Run: headless pygame with SDL's dummy video driver; simulated clock (each Clock.tick advances the game by its frame time, no real sleeping); random seed 0; keys injected as events and as key.get_pressed() state; mouse plan: one left click at the window centre at the start of phase 2, then a move to the lower-right quarter at the start of phase 3.
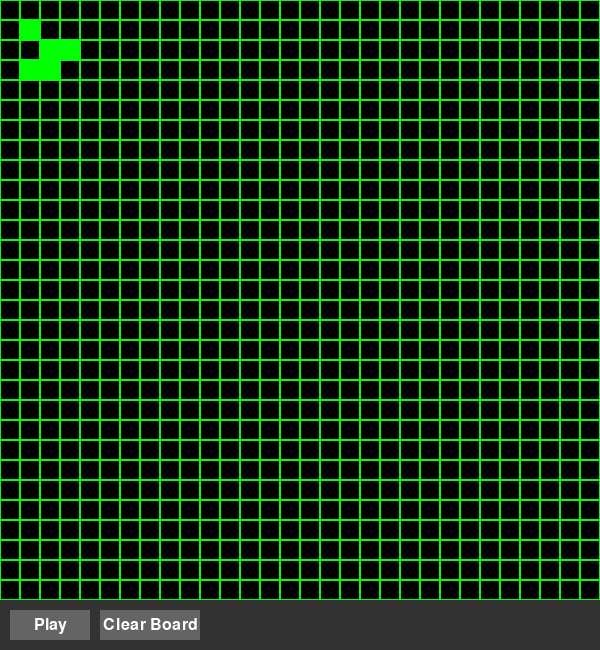
Frame 1 of 4 · flips 1–60 · no input
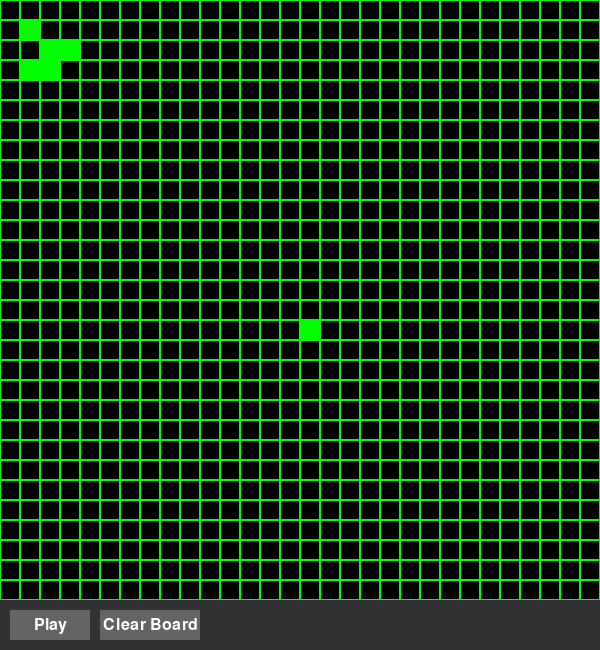
Frame 2 of 4 · flips 61–180 · clicked the window centre · tapped SPACE, RETURN · held RIGHT (→), D
Frame 3 of 4 · flips 181–300 · moved the mouse to the lower-right quarter · held DOWN (↓), S · screen unchanged from frame 2, image omitted
Frame 4 of 4 · flips 301–420 · held LEFT (←), A, UP (↑), W · screen unchanged from frame 3, image omitted

The pygame program that drew these frames:

import time
import pygame

empty_board = [[0 * 10] * 10] * 10
simple_repeater = [
    [0, 0, 0, 0, 0, 0, 0, 0, 0, 0],
    [0, 0, 0, 1, 0, 0, 0, 0, 0, 0],
    [0, 0, 0, 1, 0, 0, 0, 0, 0, 0],
    [0, 0, 0, 1, 0, 0, 0, 0, 0, 0],
    [0, 0, 0, 0, 0, 0, 0, 0, 0, 0],
    [0, 0, 0, 0, 0, 0, 0, 0, 0, 0],
    [0, 0, 0, 0, 0, 0, 0, 0, 0, 0],
    [0, 0, 0, 0, 0, 0, 0, 0, 0, 0],
    [0, 0, 0, 0, 0, 0, 0, 0, 0, 0],
    [0, 0, 0, 0, 0, 0, 0, 0, 0, 0]
    ]
simple_glider = [
    [0, 0, 0, 0, 0, 0, 0, 0, 1, 0],
    [0, 0, 0, 0, 0, 0, 0, 1, 0, 0],
    [0, 0, 0, 0, 0, 0, 0, 1, 1, 1],
    [0, 0, 0, 0, 0, 0, 0, 0, 0, 0],
    [0, 0, 0, 0, 0, 0, 0, 0, 0, 0],
    [0, 0, 0, 0, 0, 0, 0, 0, 0, 0],
    [0, 0, 0, 0, 0, 0, 0, 0, 0, 0],
    [0, 0, 0, 0, 0, 0, 0, 0, 0, 0],
    [0, 0, 0, 0, 0, 0, 0, 0, 0, 0],
    [0, 0, 0, 0, 0, 0, 0, 0, 0, 0]
    ]
loaf_pattern = [
    [0, 0, 0, 0, 0, 0, 0, 0, 0, 0],
    [0, 0, 0, 0, 0, 0, 0, 0, 0, 0],
    [0, 0, 0, 0, 0, 0, 0, 0, 0, 0],
    [0, 0, 0, 0, 0, 0, 0, 0, 0, 0],
    [0, 0, 0, 0, 1, 1, 0, 0, 0, 0],
    [0, 0, 0, 1, 0, 0, 1, 0, 0, 0],
    [0, 0, 0, 0, 1, 1, 1, 0, 0, 0],
    [0, 0, 0, 0, 0, 0, 0, 0, 0, 0],
    [0, 0, 0, 0, 0, 0, 0, 0, 0, 0],
    [0, 0, 0, 0, 0, 0, 0, 0, 0, 0]
    ]
big_loaf_pattern = [
    [0, 0, 0, 0, 0, 0, 0, 0, 0, 0, 0, 0, 0, 0, 0, 0, 0, 0, 0, 0],
    [0, 0, 0, 0, 0, 0, 0, 0, 0, 0, 0, 0, 0, 0, 0, 0, 0, 0, 0, 0],
    [0, 0, 0, 0, 0, 0, 0, 0, 0, 0, 0, 0, 0, 0, 0, 0, 0, 0, 0, 0],
    [0, 0, 0, 0, 0, 0, 0, 0, 0, 0, 0, 0, 0, 0, 0, 0, 0, 0, 0, 0],
    [0, 0, 0, 0, 0, 0, 0, 0, 0, 0, 0, 0, 0, 0, 0, 0, 0, 0, 0, 0],
    [0, 0, 0, 0, 0, 0, 0, 0, 0, 0, 0, 0, 0, 0, 0, 0, 0, 0, 0, 0],
    [0, 0, 0, 0, 0, 0, 0, 0, 0, 0, 0, 0, 0, 0, 0, 0, 0, 0, 0, 0],
    [0, 0, 0, 0, 0, 0, 0, 0, 0, 0, 0, 0, 0, 0, 0, 0, 0, 0, 0, 0],
    [0, 0, 0, 0, 0, 0, 0, 0, 0, 0, 0, 0, 0, 0, 0, 0, 0, 0, 0, 0],
    [0, 0, 0, 0, 0, 0, 0, 0, 1, 1, 0, 0, 0, 0, 0, 0, 0, 0, 0, 0],
    [0, 0, 0, 0, 0, 0, 0, 1, 0, 0, 1, 0, 0, 0, 0, 0, 0, 0, 0, 0],
    [0, 0, 0, 0, 0, 0, 0, 0, 1, 1, 1, 0, 0, 0, 0, 0, 0, 0, 0, 0],
    [0, 0, 0, 0, 0, 0, 0, 0, 0, 0, 0, 0, 0, 0, 0, 0, 0, 0, 0, 0],
    [0, 0, 0, 0, 0, 0, 0, 0, 0, 0, 0, 0, 0, 0, 0, 0, 0, 0, 0, 0],
    [0, 0, 0, 0, 0, 0, 0, 0, 0, 0, 0, 0, 0, 0, 0, 0, 0, 0, 0, 0],
    [0, 0, 0, 0, 0, 0, 0, 0, 0, 0, 0, 0, 0, 0, 0, 0, 0, 0, 0, 0],
    [0, 0, 0, 0, 0, 0, 0, 0, 0, 0, 0, 0, 0, 0, 0, 0, 0, 0, 0, 0],
    [0, 0, 0, 0, 0, 0, 0, 0, 0, 0, 0, 0, 0, 0, 0, 0, 0, 0, 0, 0],
    [0, 0, 0, 0, 0, 0, 0, 0, 0, 0, 0, 0, 0, 0, 0, 0, 0, 0, 0, 0],
    [0, 0, 0, 0, 0, 0, 0, 0, 0, 0, 0, 0, 0, 0, 0, 0, 0, 0, 0, 0],
    ]
rocket = [
    [0, 0, 0, 0, 0, 0, 0, 0, 0, 0],
    [0, 0, 0, 0, 0, 0, 0, 0, 0, 0],
    [0, 0, 0, 0, 0, 1, 0, 0, 0, 0],
    [0, 0, 0, 0, 1, 0, 1, 0, 0, 0],
    [0, 0, 0, 0, 1, 0, 1, 0, 0, 0],
    [0, 0, 0, 0, 1, 0, 1, 0, 0, 0],
    [0, 0, 0, 0, 0, 0, 0, 0, 0, 0],
    [0, 0, 0, 0, 0, 0, 0, 0, 0, 0],
    [0, 0, 0, 0, 0, 0, 0, 0, 0, 0],
    [0, 0, 0, 0, 0, 0, 0, 0, 0, 0]
    ]
big_board_pattern = [
    [0] * 30 for _ in range(30)
]
# Set some cells to be alive in the larger pattern
# For example, a glider pattern
big_board_pattern[1][1] = 1
big_board_pattern[2][2] = 1
big_board_pattern[2][3] = 1
big_board_pattern[3][1] = 1
big_board_pattern[3][2] = 1

class Board:

    def __init__(self, board):
        self.size = len(board)
        self.board = board
        self.alive_cell_coordinates = set()
        self.willDie = set()
        self.willLive = set()

    def print_board(self):
        for row in self.board:
            for num in row:
                if num == 0:
                    output = 'O'
                else: 
                    output = '*'
                print(output, end=' ')
            print()
        print('-' * self.size * 3, end=None)

    def display_board(self):
        pygame.init()

        # constants
        CELL_SIZE = 20
        PANEL_HEIGHT = 50
        WIDTH, HEIGHT = self.size * CELL_SIZE, self.size * CELL_SIZE + PANEL_HEIGHT
        SCREEN = pygame.display.set_mode((WIDTH, HEIGHT))
        CLOCK = pygame.time.Clock()

        button_rect = pygame.Rect(10, self.size * CELL_SIZE + 10, 80, 30)
        clear_button_rect = pygame.Rect(100, self.size * CELL_SIZE + 10, 100, 30)
       
        is_playing = False

        while True:
            for event in pygame.event.get():
                if event.type == pygame.QUIT:
                    pygame.quit()
                    return
                if event.type == pygame.MOUSEBUTTONDOWN:
                    if event.button == 1:
                        if button_rect.collidepoint(event.pos):
                            is_playing = not is_playing  # Toggle play/pause on button click
                        elif clear_button_rect.collidepoint(event.pos):
                            # Clear the boarda (set all alive cells to dead)
                            for y in range(self.size):
                                for x in range(self.size):
                                    if self.board[y][x] == 1:
                                        self.make_dead((x, y))
                    if event.button == 1 and not is_playing:  # Left mouse button click while paused
                        mouse_x, mouse_y = event.pos
                        # Check if the click is within the grid area
                        if mouse_y < self.size * CELL_SIZE:
                            # Calculate cell coordinates based on mouse position
                            cell_x = mouse_x // CELL_SIZE
                            cell_y = mouse_y // CELL_SIZE
                            # Toggle the state of the clicked cell
                            if self.board[cell_y][cell_x] == 0:
                                self.make_alive((cell_x, cell_y))
                            else:
                                self.make_dead((cell_x, cell_y))

            
            # clear the screen
            SCREEN.fill((0, 0, 0))

            # draw the cells
            for y in range(self.size):
                for x in range(self.size):
                    cell_rect = pygame.Rect(x * CELL_SIZE, y * CELL_SIZE, CELL_SIZE, CELL_SIZE)
                    if self.board[y][x] == 1:
                        # Draw alive cells in green color
                        pygame.draw.rect(SCREEN, (0, 255, 0), cell_rect)
                    # Outline each cell in green
                    pygame.draw.rect(SCREEN, (0, 255, 0), cell_rect, 1)

            # draw the control panel 
            pygame.draw.rect(SCREEN, (50, 50, 50), (0, self.size * CELL_SIZE, WIDTH, PANEL_HEIGHT))

            # draw the pause/play button
            button_text = "Pause" if is_playing else "Play"
            pygame.draw.rect(SCREEN, (100, 100, 100), button_rect)
            font = pygame.font.SysFont(None, 24)
            text = font.render(button_text, True, (255, 255, 255))
            text_rect = text.get_rect(center=button_rect.center)
            SCREEN.blit(text, text_rect)

            # Draw the Clear Board button
            pygame.draw.rect(SCREEN, (100, 100, 100), clear_button_rect)
            clear_text = "Clear Board"
            font = pygame.font.SysFont(None, 24)
            clear_text_render = font.render(clear_text, True, (255, 255, 255))
            clear_text_rect = clear_text_render.get_rect(center=clear_button_rect.center)
            SCREEN.blit(clear_text_render, clear_text_rect)

            # update the board
            pygame.display.flip()
            CLOCK.tick(10) # adjust the speed here (frames per second)

            if is_playing:
                # update the board if playing
                self.update_board()
                pygame.display.set_caption("Conway's Game of Life")

                # process cell updates
                for coordinates in self.willDie:
                    self.make_dead(coordinates)
                for coordinates in self.willLive:
                    self.make_alive(coordinates)

                self.willDie = set()
                self.willLive = set()

    def find_initial_alive(self):
        for rowIndex, row in enumerate(self.board):
            for columnIndex, cell in enumerate(row):
                if cell == 1:
                    self.alive_cell_coordinates.add((columnIndex, rowIndex))

    def make_dead(self, coordinates):
            self.board[coordinates[1]][coordinates[0]] = 0
            if(coordinates in self.alive_cell_coordinates):
                self.alive_cell_coordinates.remove(coordinates)

    def make_alive(self, coordinates):
        self.board[coordinates[1]][coordinates[0]] = 1 # 1 == true, 0 == false, self.board[y][x]
        self.alive_cell_coordinates.add(coordinates)

    def update_board(self):
        for coordinates in self.alive_cell_coordinates:
            # check all 9 cells in block around live cell (including live cell)
            for x in range(coordinates[0]-1, coordinates[0]+2):
                for y in range(coordinates[1]-1, coordinates[1]+2):
                    if x < 0 or x >= self.size or y < 0 or y >= self.size:
                        continue
                    self.check_cell([x, y])
    
    def check_cell(self, coordinates):
        # find alive_count around cell (don't include the cell itself)
        alive_count = 0
        for x in range(coordinates[0]-1, coordinates[0]+2):
            for y in range(coordinates[1]-1, coordinates[1]+2):
                if x == coordinates[0] and y == coordinates[1]:
                    continue  # Skip the current cell itself
                if x < 0 or x >= self.size or y < 0 or y >= self.size:
                    continue
                a = self.board[y][x]
                if self.board[y][x]:
                    alive_count += 1
        # add cells to sets to update at resolution of move
        if alive_count < 2 or alive_count > 3: self.willDie.add(tuple(coordinates))
        if alive_count == 3: self.willLive.add(tuple(coordinates))

    def game_loop(self):
        self.update_board()
        self.print_board()
        for coordinates in self.willDie:
            self.make_dead(coordinates)
        for coordinates in self.willLive:
            self.make_alive(coordinates)
        time.sleep(1)
        self.willDie = set()
        self.willLive = set()
        self.game_loop()

    def start_game(self):
        self.find_initial_alive()
        # self.game_loop()
        self.display_board()


myBoard = Board(big_board_pattern)
myBoard.start_game()
